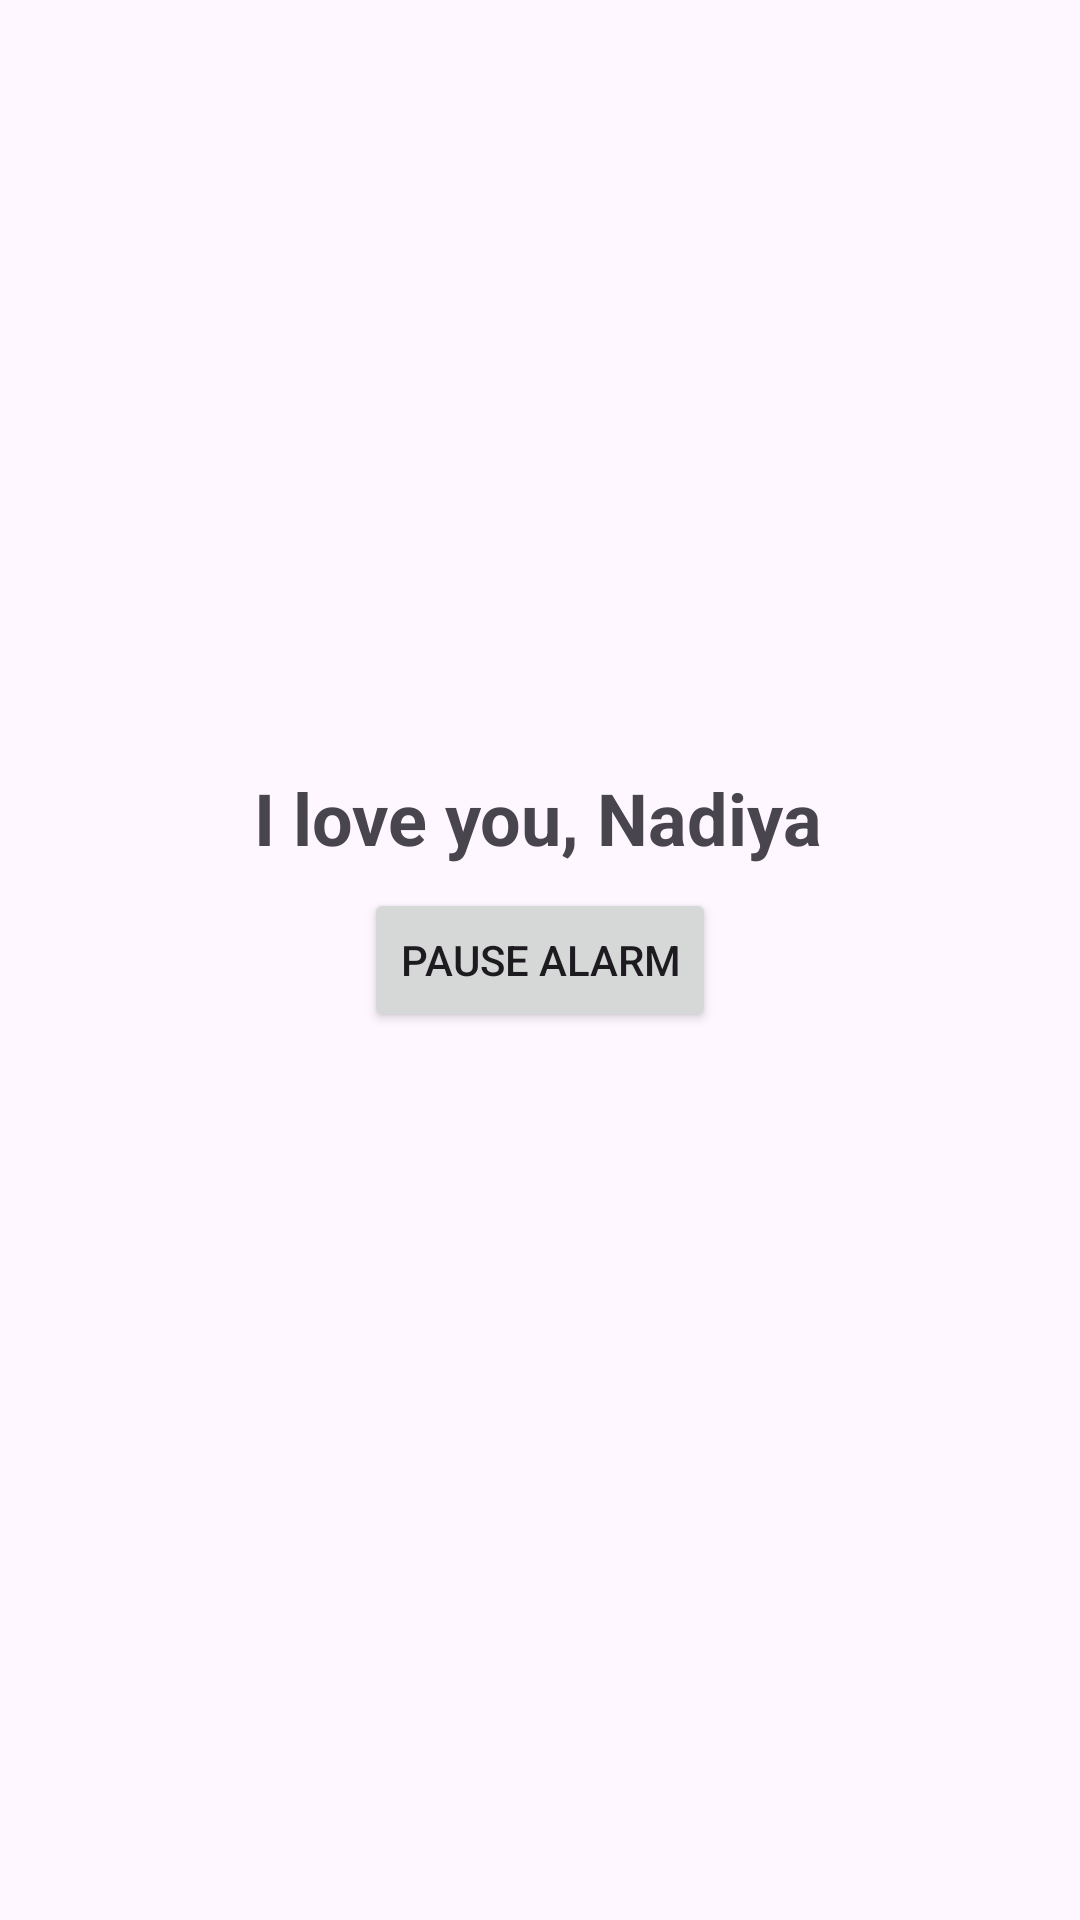

Here is an Android app screen rendered from its layout file. Give the layout XML and the strings, colors and styles it references.
<!-- AndroidManifest.xml: application theme Theme.Nadiya -->
<!-- res/layout/activity_alarm.xml -->
<?xml version="1.0" encoding="utf-8"?>
<androidx.constraintlayout.widget.ConstraintLayout xmlns:android="http://schemas.android.com/apk/res/android"
    xmlns:app="http://schemas.android.com/apk/res-auto"
    xmlns:tools="http://schemas.android.com/tools"
    android:id="@+id/main"
    android:layout_width="match_parent"
    android:layout_height="match_parent"
    tools:context=".AlarmActivity">


    <TextView
        android:id="@+id/alarmText"
        android:layout_width="wrap_content"
        android:layout_height="wrap_content"
        android:text="@string/i_love_you_nadiya"
        android:textSize="24sp"
        android:textStyle="bold"
        app:layout_constraintBottom_toBottomOf="parent"
        app:layout_constraintEnd_toEndOf="parent"
        app:layout_constraintHorizontal_bias="0.497"
        app:layout_constraintStart_toStartOf="parent"
        app:layout_constraintTop_toTopOf="parent"
        app:layout_constraintVertical_bias="0.422" />

    <Button
        android:id="@+id/pauseButton"
        android:layout_width="wrap_content"
        android:layout_height="wrap_content"
        android:text="@string/pause_alarm"
        app:layout_constraintBottom_toBottomOf="parent"
        app:layout_constraintEnd_toEndOf="parent"
        app:layout_constraintStart_toStartOf="parent"
        app:layout_constraintTop_toTopOf="parent" />

</androidx.constraintlayout.widget.ConstraintLayout>
<!-- resources referenced by this layout -->
<resources>
  <string name="i_love_you_nadiya">I love you, Nadiya</string>
  <string name="pause_alarm">Pause Alarm</string>
  <style name="Theme.Nadiya" parent="Base.Theme.Nadiya" />
  <style name="Base.Theme.Nadiya" parent="Theme.Material3.DayNight.NoActionBar">
  </style>
</resources>
